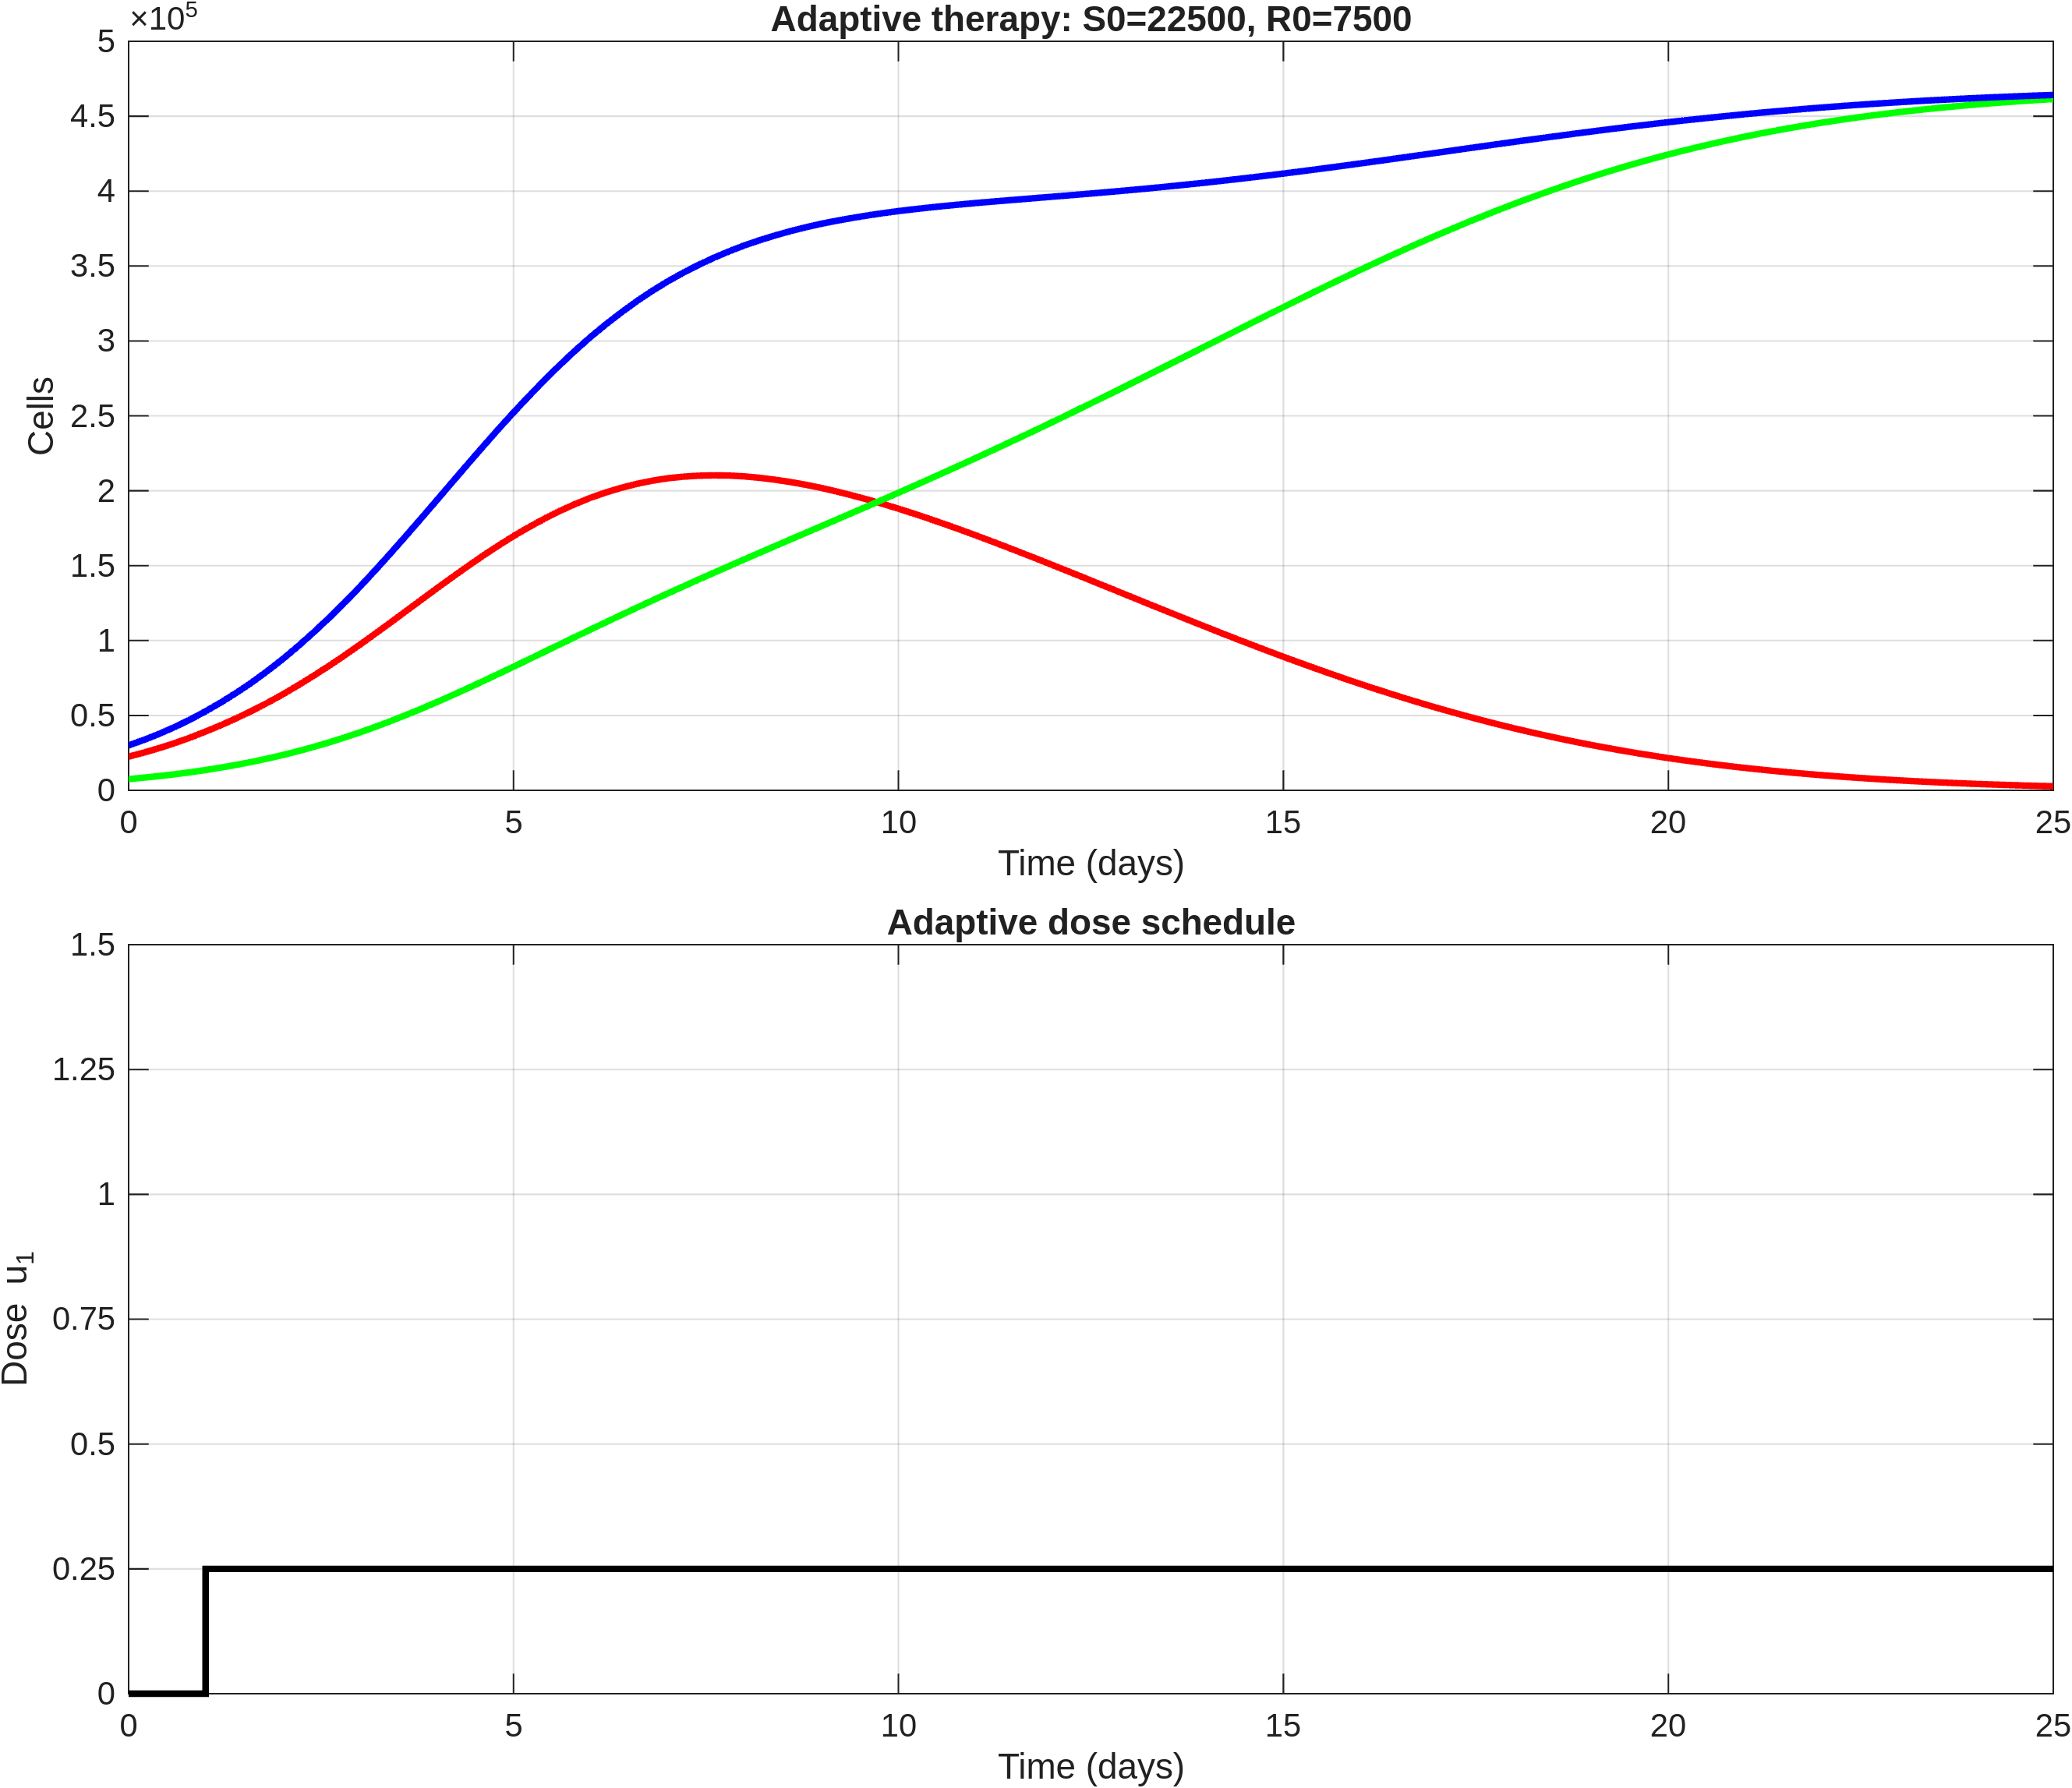

The data file committed next to this chart (first rows):
time, S, R, T, dose_u1
0, 22500, 7500, 30000, 0
0.2, 25224, 8471, 33695, 0
0.4, 28223, 9546, 37769, 0
0.6, 31537, 10743, 42280, 0
0.8, 35197, 12074, 47271, 0
1, 39227, 13550, 52777, 0.25
1.2, 43509, 15202, 58711, 0.25
1.4, 48110, 17010, 65120, 0.25
1.6, 53055, 18993, 72048, 0.25
1.8, 58355, 21165, 79519, 0.25
2, 64006, 23534, 87540, 0.25
2.2, 70044, 26137, 96181, 0.25
2.4, 76384, 28937, 105321, 0.25
2.6, 83014, 31942, 114956, 0.25
2.8, 89920, 35163, 125083, 0.25
3, 97065, 38599, 135664, 0.25
3.2, 104435, 42280, 146715, 0.25
3.4, 111935, 46152, 158087, 0.25
3.6, 119511, 50198, 169709, 0.25
3.8, 127114, 54420, 181535, 0.25
4, 134684, 58806, 193490, 0.25
4.2, 142131, 63359, 205491, 0.25
4.4, 149414, 68029, 217443, 0.25
4.6, 156488, 72790, 229278, 0.25
4.8, 163276, 77632, 240909, 0.25
5, 169725, 82536, 252261, 0.25
5.2, 175715, 87487, 263202, 0.25
5.4, 181295, 92456, 273751, 0.25
5.6, 186456, 97428, 283884, 0.25
5.8, 191132, 102389, 293521, 0.25
6, 195301, 107325, 302626, 0.25
6.2, 198869, 112222, 311091, 0.25
6.4, 201949, 117080, 319028, 0.25
6.6, 204566, 121895, 326460, 0.25
6.8, 206680, 126658, 333338, 0.25
7, 208300, 131369, 339669, 0.25
7.2, 209367, 136022, 345389, 0.25
7.4, 210008, 140630, 350638, 0.25
7.6, 210261, 145199, 355459, 0.25
7.8, 210107, 149726, 359833, 0.25
8, 209566, 154219, 363785, 0.25
8.2, 208607, 158679, 367286, 0.25
8.4, 207335, 163121, 370456, 0.25
8.6, 205785, 167549, 373334, 0.25
8.8, 203948, 171969, 375916, 0.25
9, 201844, 176386, 378230, 0.25
9.2, 199457, 180810, 380267, 0.25
9.4, 196863, 185246, 382109, 0.25
9.6, 194086, 189698, 383784, 0.25
9.8, 191124, 194171, 385295, 0.25
10, 187993, 198671, 386664, 0.25
10.2, 184685, 203208, 387892, 0.25
10.4, 181249, 207779, 389027, 0.25
10.6, 177703, 212384, 390087, 0.25
10.8, 174047, 217031, 391077, 0.25
11, 170293, 221719, 392012, 0.25
11.2, 166439, 226460, 392899, 0.25
11.4, 162515, 231244, 393759, 0.25
11.6, 158534, 236068, 394602, 0.25
11.8, 154499, 240937, 395436, 0.25
... 66 more rows
